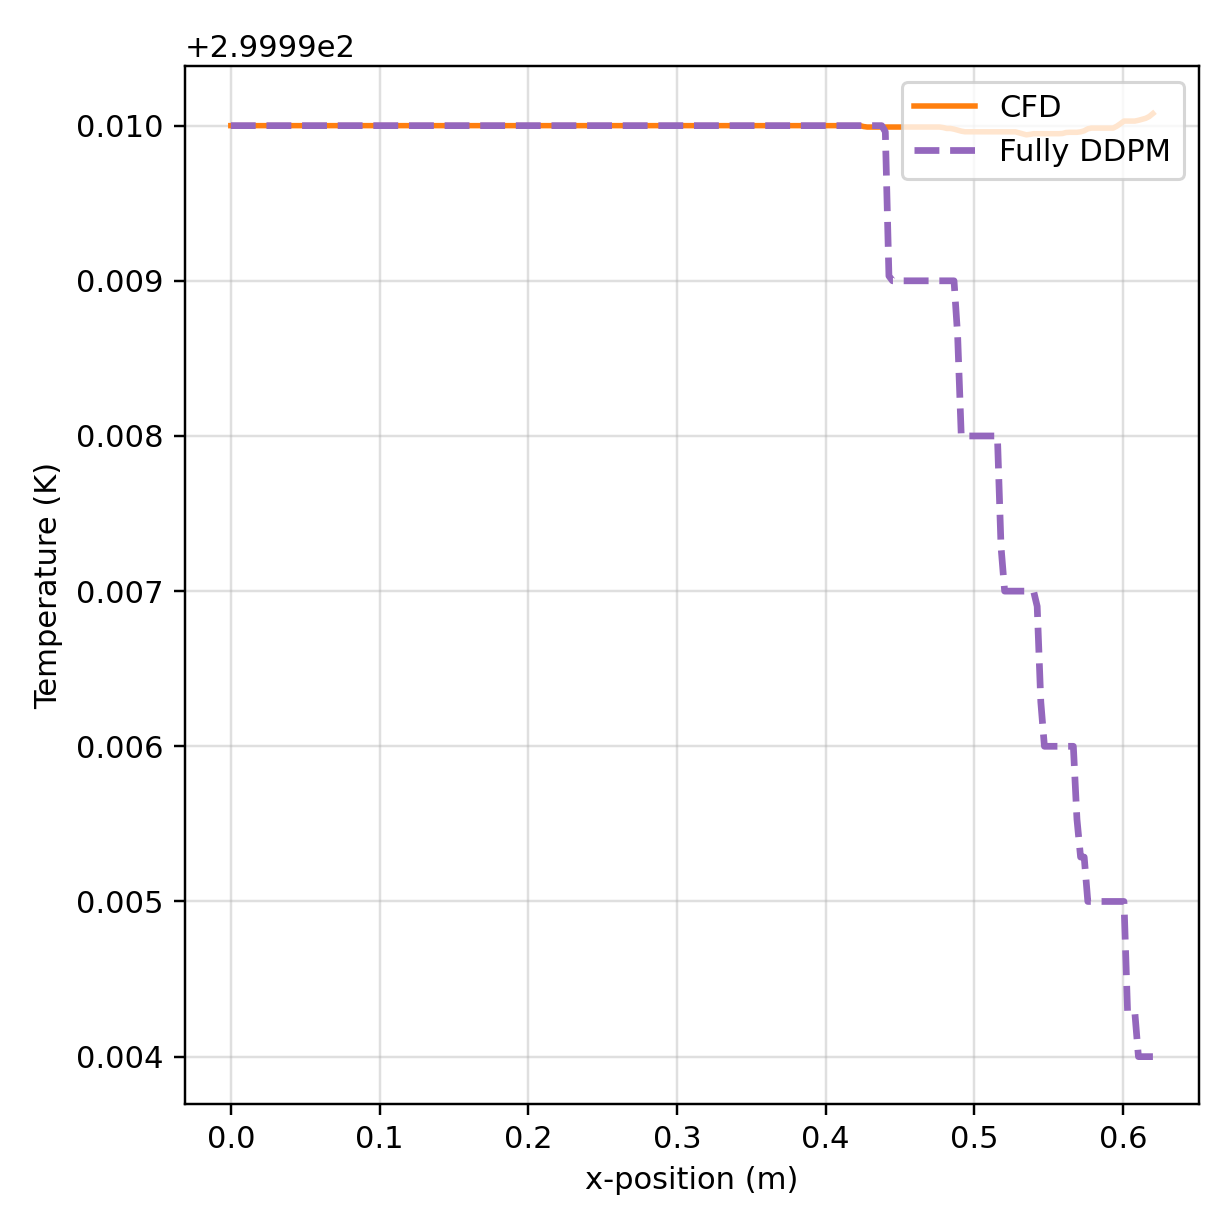

Data behind this chart, as committed beside it:
x, npz, vtu
0.000000000000000000e+00, 3.000000000000000000e+02, 3.000000000000000000e+02
2.431372567719104153e-03, 3.000000000000000000e+02, 3.000000000000000000e+02
4.862745135438208306e-03, 3.000000000000000000e+02, 2.999999999999999432e+02
7.294117703157312893e-03, 3.000000000000000000e+02, 3.000000000000000000e+02
9.725490270876416612e-03, 3.000000000000000000e+02, 3.000000000000000000e+02
1.215686283859552033e-02, 3.000000000000000000e+02, 3.000000000000000000e+02
1.458823540631462579e-02, 3.000000000000000000e+02, 3.000000000000000000e+02
1.701960797403372777e-02, 3.000000000000000000e+02, 3.000000000000000000e+02
1.945098054175283322e-02, 3.000000000000000000e+02, 3.000000000000000000e+02
2.188235310947193868e-02, 3.000000000000000000e+02, 3.000000000000000000e+02
2.431372567719104066e-02, 3.000000000000000000e+02, 3.000000000000000000e+02
2.674509824491014612e-02, 3.000000000000000000e+02, 3.000000000000000000e+02
2.917647081262925157e-02, 3.000000000000000000e+02, 3.000000000000000000e+02
3.160784338034835356e-02, 3.000000000000000000e+02, 3.000000000000000000e+02
3.403921594806745554e-02, 3.000000000000000000e+02, 3.000000000000000000e+02
3.647058851578656447e-02, 3.000000000000000000e+02, 3.000000000000000000e+02
3.890196108350566645e-02, 3.000000000000000000e+02, 3.000000000000000000e+02
4.133333365122476843e-02, 3.000000000000000000e+02, 3.000000000000000000e+02
4.376470621894387736e-02, 3.000000000000000000e+02, 3.000000000000000000e+02
4.619607878666297934e-02, 3.000000000000000000e+02, 3.000000000000000000e+02
4.862745135438208133e-02, 3.000000000000000000e+02, 3.000000000000000000e+02
5.105882392210119025e-02, 3.000000000000000000e+02, 3.000000000000000000e+02
5.349019648982029224e-02, 3.000000000000000000e+02, 3.000000000000000000e+02
5.592156905753939422e-02, 3.000000000000000000e+02, 3.000000000000000000e+02
5.835294162525850314e-02, 3.000000000000000000e+02, 3.000000000000000000e+02
6.078431419297760513e-02, 3.000000000000000000e+02, 3.000000000000000000e+02
6.321568676069670711e-02, 3.000000000000000000e+02, 3.000000000000000568e+02
6.564705932841581604e-02, 3.000000000000000000e+02, 3.000000000000000568e+02
6.807843189613491108e-02, 3.000000000000000000e+02, 3.000000000000000000e+02
7.050980446385402001e-02, 3.000000000000000000e+02, 3.000000000000000000e+02
7.294117703157312893e-02, 3.000000000000000000e+02, 3.000000000000000000e+02
7.537254959929222398e-02, 3.000000000000000000e+02, 3.000000000000000000e+02
7.780392216701133290e-02, 3.000000000000000000e+02, 3.000000000000000000e+02
8.023529473473044182e-02, 3.000000000000000000e+02, 3.000000000000000000e+02
8.266666730244953687e-02, 3.000000000000000000e+02, 2.999999999999999432e+02
8.509803987016864579e-02, 3.000000000000000000e+02, 3.000000000000000000e+02
8.752941243788775472e-02, 3.000000000000000000e+02, 3.000000000000000000e+02
8.996078500560684976e-02, 2.999999999999999432e+02, 3.000000000000000000e+02
9.239215757332595869e-02, 2.999999999999999432e+02, 3.000000000000000000e+02
9.482353014104506761e-02, 3.000000000000000000e+02, 3.000000000000000000e+02
9.725490270876416266e-02, 3.000000000000000000e+02, 2.999999999999999432e+02
9.968627527648327158e-02, 3.000000000000000000e+02, 3.000000000000000000e+02
1.021176478442023805e-01, 3.000000000000000000e+02, 3.000000000000000000e+02
1.045490204119214755e-01, 3.000000000000000000e+02, 3.000000000000000000e+02
1.069803929796405845e-01, 3.000000000000000000e+02, 3.000000000000000000e+02
1.094117655473596934e-01, 3.000000000000000000e+02, 3.000000000000000000e+02
1.118431381150787884e-01, 3.000000000000000000e+02, 3.000000000000000000e+02
1.142745106827978974e-01, 3.000000000000000000e+02, 3.000000000000000000e+02
1.167058832505170063e-01, 3.000000000000000000e+02, 3.000000000000000000e+02
1.191372558182361013e-01, 3.000000000000000000e+02, 3.000000000000000000e+02
1.215686283859552103e-01, 3.000000000000000000e+02, 3.000000000000000000e+02
1.240000009536743053e-01, 3.000000000000000000e+02, 3.000000000000000000e+02
1.264313735213934142e-01, 3.000000000000000000e+02, 3.000000000000000000e+02
1.288627460891125232e-01, 3.000000000000000000e+02, 3.000000000000000000e+02
1.312941186568316321e-01, 3.000000000000000000e+02, 3.000000000000000000e+02
1.337254912245507410e-01, 3.000000000000000000e+02, 3.000000000000000000e+02
1.361568637922698222e-01, 3.000000000000000000e+02, 3.000000000000000000e+02
1.385882363599889311e-01, 3.000000000000000000e+02, 3.000000000000000000e+02
1.410196089277080400e-01, 3.000000000000000000e+02, 2.999999999999999432e+02
1.434509814954271489e-01, 3.000000000000000000e+02, 3.000000000000000000e+02
... 196 more rows
